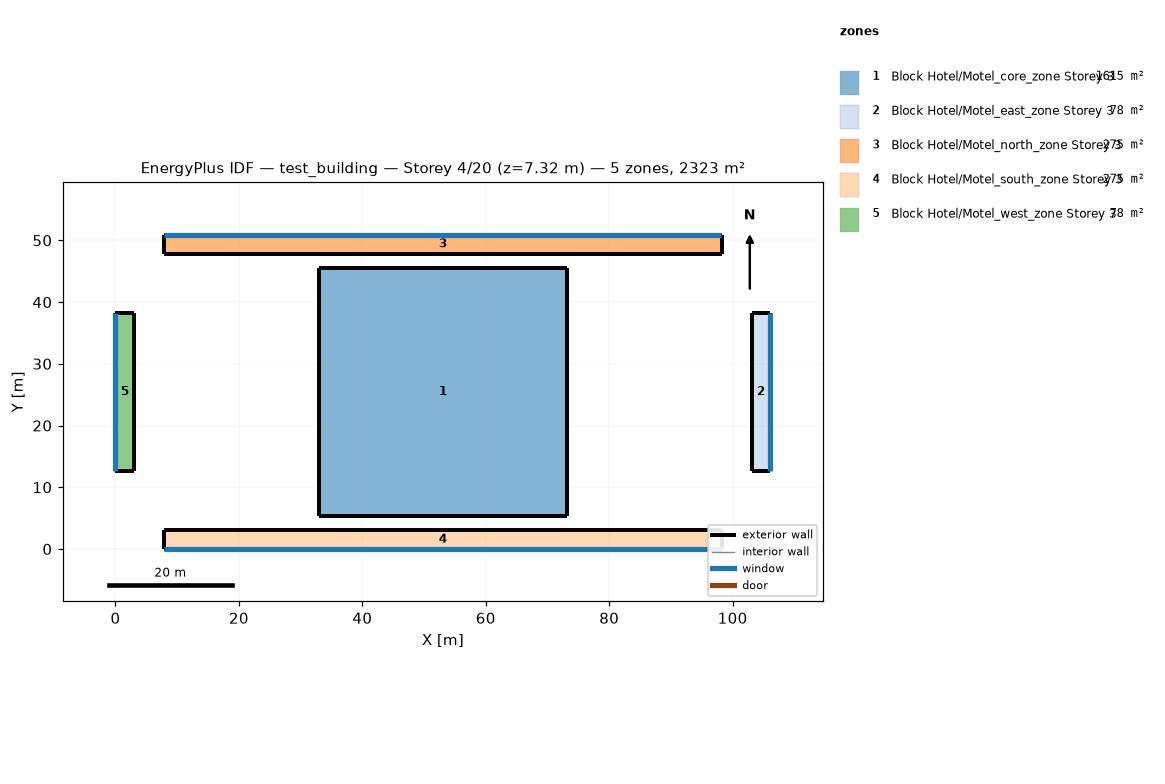
=== STOREY PLAN SPEC (per zone: floor XY polygon, exterior-wall plan segments, windows/doors) ===
zone 1: Block Hotel/Motel_core_zone Storey 3  (1615.0 m²)
  floor: (73.15, 45.55) (73.15, 5.36) (32.96, 5.36) (32.96, 45.55)
  exterior wall: (73.15, 5.36) – (73.15, 45.55)  [40.2 m]
  exterior wall: (73.15, 45.55) – (32.96, 45.55)  [40.2 m]
  exterior wall: (32.96, 45.55) – (32.96, 5.36)  [40.2 m]
  exterior wall: (32.96, 5.36) – (73.15, 5.36)  [40.2 m]
zone 2: Block Hotel/Motel_east_zone Storey 3  (78.3 m²)
  floor: (106.11, 38.31) (106.11, 12.61) (103.06, 12.61) (103.06, 38.31)
  exterior wall: (106.11, 12.61) – (106.11, 38.31)  [25.7 m]
    window: (106.11, 12.62) – (106.11, 38.29)  [39.4 m²]
  exterior wall: (106.11, 38.31) – (103.06, 38.31)  [3.0 m]
  exterior wall: (103.06, 38.31) – (103.06, 12.61)  [25.7 m]
  exterior wall: (103.06, 12.61) – (106.11, 12.61)  [3.0 m]
zone 3: Block Hotel/Motel_north_zone Storey 3  (275.4 m²)
  floor: (98.24, 50.91) (98.24, 47.86) (7.87, 47.86) (7.87, 50.91)
  exterior wall: (98.24, 47.86) – (98.24, 50.91)  [3.0 m]
  exterior wall: (98.24, 50.91) – (7.87, 50.91)  [90.4 m]
    window: (98.19, 50.91) – (7.92, 50.91)  [138.7 m²]
  exterior wall: (7.87, 50.91) – (7.87, 47.86)  [3.0 m]
  exterior wall: (7.87, 47.86) – (98.24, 47.86)  [90.4 m]
zone 4: Block Hotel/Motel_south_zone Storey 3  (275.4 m²)
  floor: (98.24, 3.05) (98.24, 0.00) (7.87, 0.00) (7.87, 3.05)
  exterior wall: (98.24, 0.00) – (98.24, 3.05)  [3.0 m]
  exterior wall: (98.24, 3.05) – (7.87, 3.05)  [90.4 m]
  exterior wall: (7.87, 3.05) – (7.87, 0.00)  [3.0 m]
  exterior wall: (7.87, 0.00) – (98.24, 0.00)  [90.4 m]
    window: (7.92, 0.00) – (98.19, 0.00)  [138.7 m²]
zone 5: Block Hotel/Motel_west_zone Storey 3  (78.3 m²)
  floor: (3.05, 38.31) (3.05, 12.61) (0.00, 12.61) (0.00, 38.31)
  exterior wall: (3.05, 12.61) – (3.05, 38.31)  [25.7 m]
  exterior wall: (3.05, 38.31) – (0.00, 38.31)  [3.0 m]
  exterior wall: (0.00, 38.31) – (0.00, 12.61)  [25.7 m]
    window: (0.00, 38.29) – (0.00, 12.62)  [39.4 m²]
  exterior wall: (0.00, 12.61) – (3.05, 12.61)  [3.0 m]

=== DERIVED (storey summary) ===
Building: test_building
Storey: 4 of 20  (floor level z = 7.32 m)
Storey gross floor area: 2322.6 m²
Zones on this storey: 5
  - Block Hotel/Motel_core_zone Storey 3: floor 1615.0 m²; exterior wall 160.7 m (392.0 m²); WWR 0.0%
  - Block Hotel/Motel_east_zone Storey 3: floor 78.3 m²; exterior wall 57.5 m (140.2 m²); 1 window(s) 39.4 m²; WWR 28.1%
  - Block Hotel/Motel_north_zone Storey 3: floor 275.4 m²; exterior wall 186.8 m (455.6 m²); 1 window(s) 138.7 m²; WWR 30.4%
  - Block Hotel/Motel_south_zone Storey 3: floor 275.4 m²; exterior wall 186.8 m (455.6 m²); 1 window(s) 138.7 m²; WWR 30.4%
  - Block Hotel/Motel_west_zone Storey 3: floor 78.3 m²; exterior wall 57.5 m (140.2 m²); 1 window(s) 39.4 m²; WWR 28.1%
Zone adjacency: (none detected)